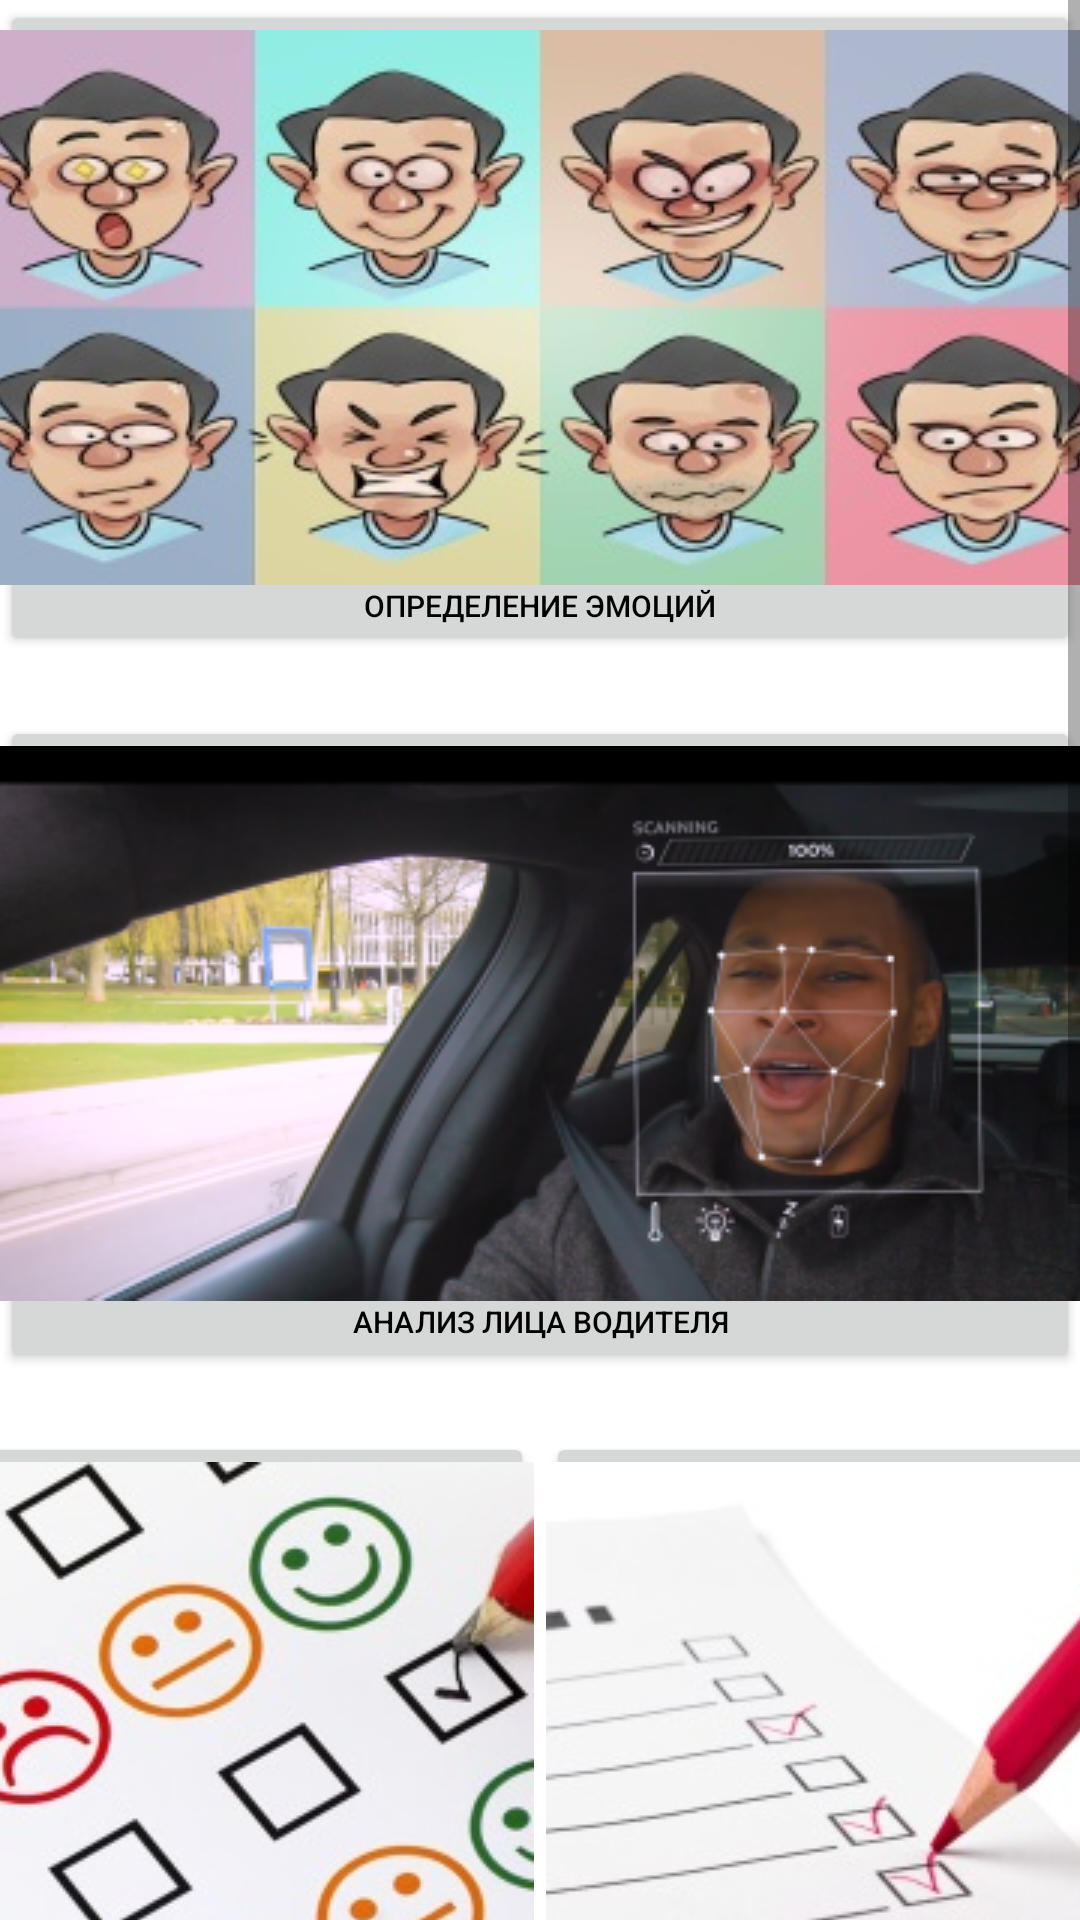

Reconstruct the res/layout file that produces this screen, plus the resources it refers to.
<!-- AndroidManifest.xml: application theme Theme.Face_test -->
<!-- res/layout/fragment_dashboard.xml -->
<?xml version="1.0" encoding="utf-8"?>
<RelativeLayout
    xmlns:android="http://schemas.android.com/apk/res/android"
    xmlns:app="http://schemas.android.com/apk/res-auto"
    xmlns:tools="http://schemas.android.com/tools"
    android:layout_width="match_parent"
    android:layout_height="match_parent"
    tools:context=".ui.dashboard.DashboardFragment" >
    <ScrollView
        android:layout_width="match_parent"
        android:layout_height="match_parent">
        <RelativeLayout
            android:layout_width="match_parent"
            android:layout_height="wrap_content"
            android:orientation="vertical">
    <Button
        android:id="@+id/face_recognition_btn"
        android:layout_width="380dp"
        android:layout_height="wrap_content"
        android:textAlignment="center"
        android:textSize="10sp"
        android:text="@string/face_emotion"
        android:layout_centerHorizontal="true"
        android:drawableTop="@drawable/face_recognition_logo"
        />
    <Button
        android:id="@+id/driver_face_recognition_btn"
        android:layout_width="380dp"
        android:layout_height="wrap_content"
        android:textAlignment="center"
        android:textSize="10sp"
        android:layout_marginTop="20dp"
        android:text="@string/driver_face_emotion"
        android:layout_centerHorizontal="true"
        android:drawableTop="@drawable/driver_face_recognition_logo"
        android:layout_below="@+id/face_recognition_btn"
        />
    <Button
        android:id="@+id/speech_recognition_btn"
        android:layout_width="wrap_content"
        android:layout_height="wrap_content"
        android:textAlignment="center"
        android:textSize="20sp"
        android:text="@string/voice_recognizer"
        android:background="@drawable/rounded_button"
        android:layout_below="@+id/face_recognition_btn"
        android:layout_marginTop="30dp"
        android:layout_centerHorizontal="true"
        android:visibility="gone"/>
    <LinearLayout
        android:layout_width="match_parent"
        android:layout_height="wrap_content"
        android:id="@+id/linear_layout"
        android:layout_below="@+id/driver_face_recognition_btn"
        android:layout_marginTop="20dp"
        android:gravity="center">
        <Button
            android:id="@+id/test_btn"
            android:layout_width="188dp"
            android:layout_height="wrap_content"
            android:textAlignment="center"
            android:textSize="10sp"
            android:text="@string/emotion_test"
            android:layout_below="@+id/anxiety_btn"
            android:layout_centerHorizontal="true"
            android:layout_marginHorizontal="2dp"
            android:drawableTop="@drawable/emotion_test_logo" />
        <Button
            android:id="@+id/cogni_btn"
            android:layout_width="188dp"
            android:layout_height="wrap_content"
            android:textAlignment="center"
            android:textSize="10sp"
            android:text="@string/cogni_test"
            android:layout_below="@+id/test_btn"
            android:layout_centerHorizontal="true"
            android:layout_marginHorizontal="2dp"
            android:drawableTop="@drawable/cogni_test_logo"/>
    </LinearLayout>
    <LinearLayout
        android:layout_width="match_parent"
        android:layout_height="wrap_content"
        android:id="@+id/linear_layout1"
        android:layout_below="@+id/linear_layout"
        android:layout_marginTop="20dp"
        android:gravity="center">
        <Button
            android:id="@+id/cards_btn"
            android:layout_width="188dp"
            android:layout_height="wrap_content"
            android:textAlignment="center"
            android:textSize="10sp"
            android:text="@string/cards"
            android:layout_below="@+id/linear_layout"
            android:layout_centerHorizontal="true"
            android:layout_marginHorizontal="2dp"
            android:drawableTop="@drawable/cards_logo"
            />

        <Button
            android:id="@+id/anxiety_btn"
            android:layout_width="188dp"
            android:layout_height="wrap_content"
            android:textAlignment="center"
            android:textSize="10sp"
            android:text="@string/anxieties"
            android:layout_below="@+id/cards_btn"
            android:layout_centerHorizontal="true"
            android:layout_marginHorizontal="2dp"
            android:drawableTop="@drawable/anxieties_logo" />
    </LinearLayout>
            <View
                android:layout_width="match_parent"
                android:layout_height="80dp"
                android:layout_below="@+id/linear_layout1"/>
        </RelativeLayout>
    </ScrollView>
</RelativeLayout>
<!-- resources referenced by this layout -->
<resources>
  <!-- drawable anxieties_logo: png bitmap (drawable, 35787 bytes) -->
  <!-- drawable cards_logo: jpg bitmap (drawable, 14671 bytes) -->
  <!-- drawable cogni_test_logo: jpg bitmap (drawable, 9378 bytes) -->
  <!-- drawable driver_face_recognition_logo: png bitmap (drawable, 122524 bytes) -->
  <!-- drawable emotion_test_logo: jpg bitmap (drawable, 18497 bytes) -->
  <!-- drawable face_recognition_logo: jpg bitmap (drawable, 36122 bytes) -->
  <string name="anxieties">Беспокойства</string>
  <string name="cards">Карточки</string>
  <string name="cogni_test">Когнитивный опросник</string>
  <string name="driver_face_emotion">Анализ лица водителя</string>
  <string name="emotion_test">Эмоциональный опросник</string>
  <string name="face_emotion">Определение эмоций</string>
  <string name="voice_recognizer">Анализ голоса</string>
  <style name="Theme.Face_test" parent="Theme.MaterialComponents.DayNight.DarkActionBar">
          <item name="android:textColor">@color/textColor</item>
          
          <item name="colorPrimary">@color/green</item>
          <item name="colorPrimaryVariant">#00952E</item>
          <item name="colorOnPrimary">@color/black</item>
          
          <item name="colorSecondary">@color/teal_200</item>
          <item name="colorSecondaryVariant">@color/teal_700</item>
          <item name="colorOnSecondary">@color/black</item>
          
          <item name="android:statusBarColor">?attr/colorPrimaryVariant</item>
          
      </style>
  <color name="textColor">@color/black</color>
  <color name="green">#1eff2b</color>
  <color name="black">#FF000000</color>
  <color name="teal_200">#FF03DAC5</color>
  <color name="teal_700">#FF018786</color>
</resources>
